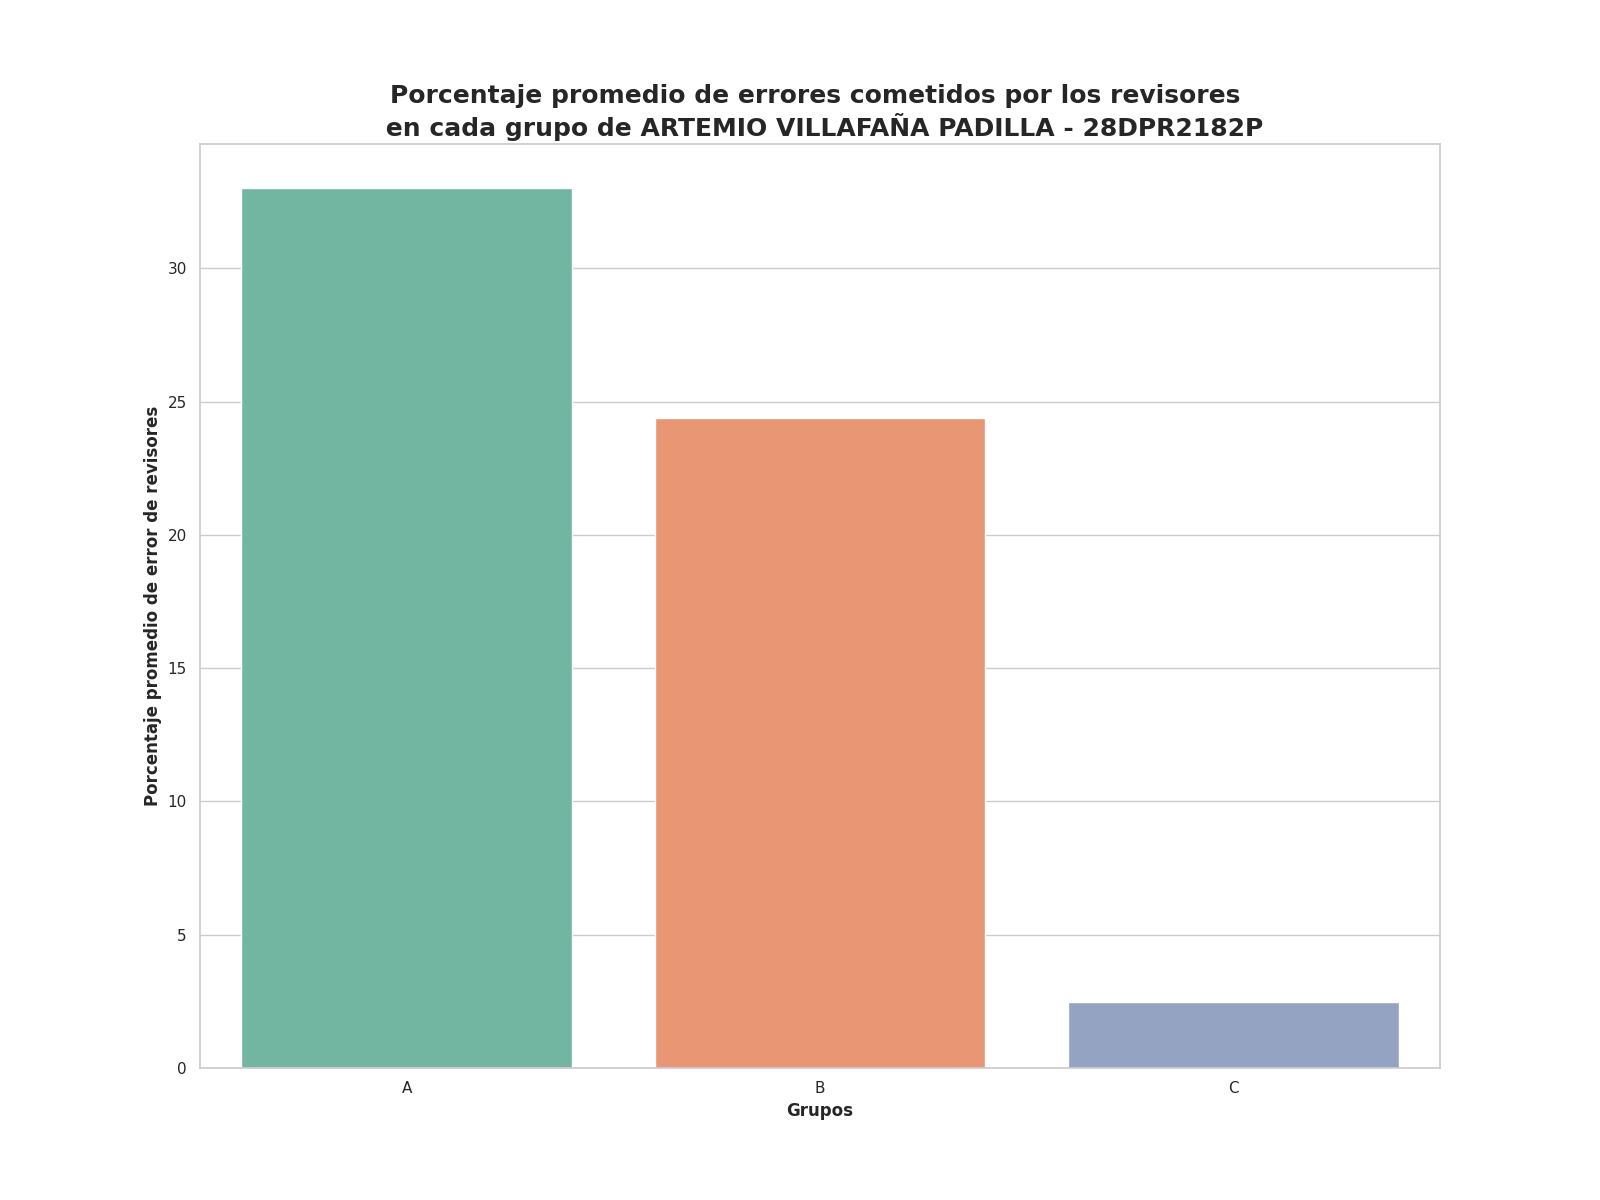

Values plotted in this chart, from the file beside it:
Grupo, Porcentaje promedio de errores
A, 33.01
B, 24.39
C, 2.48
